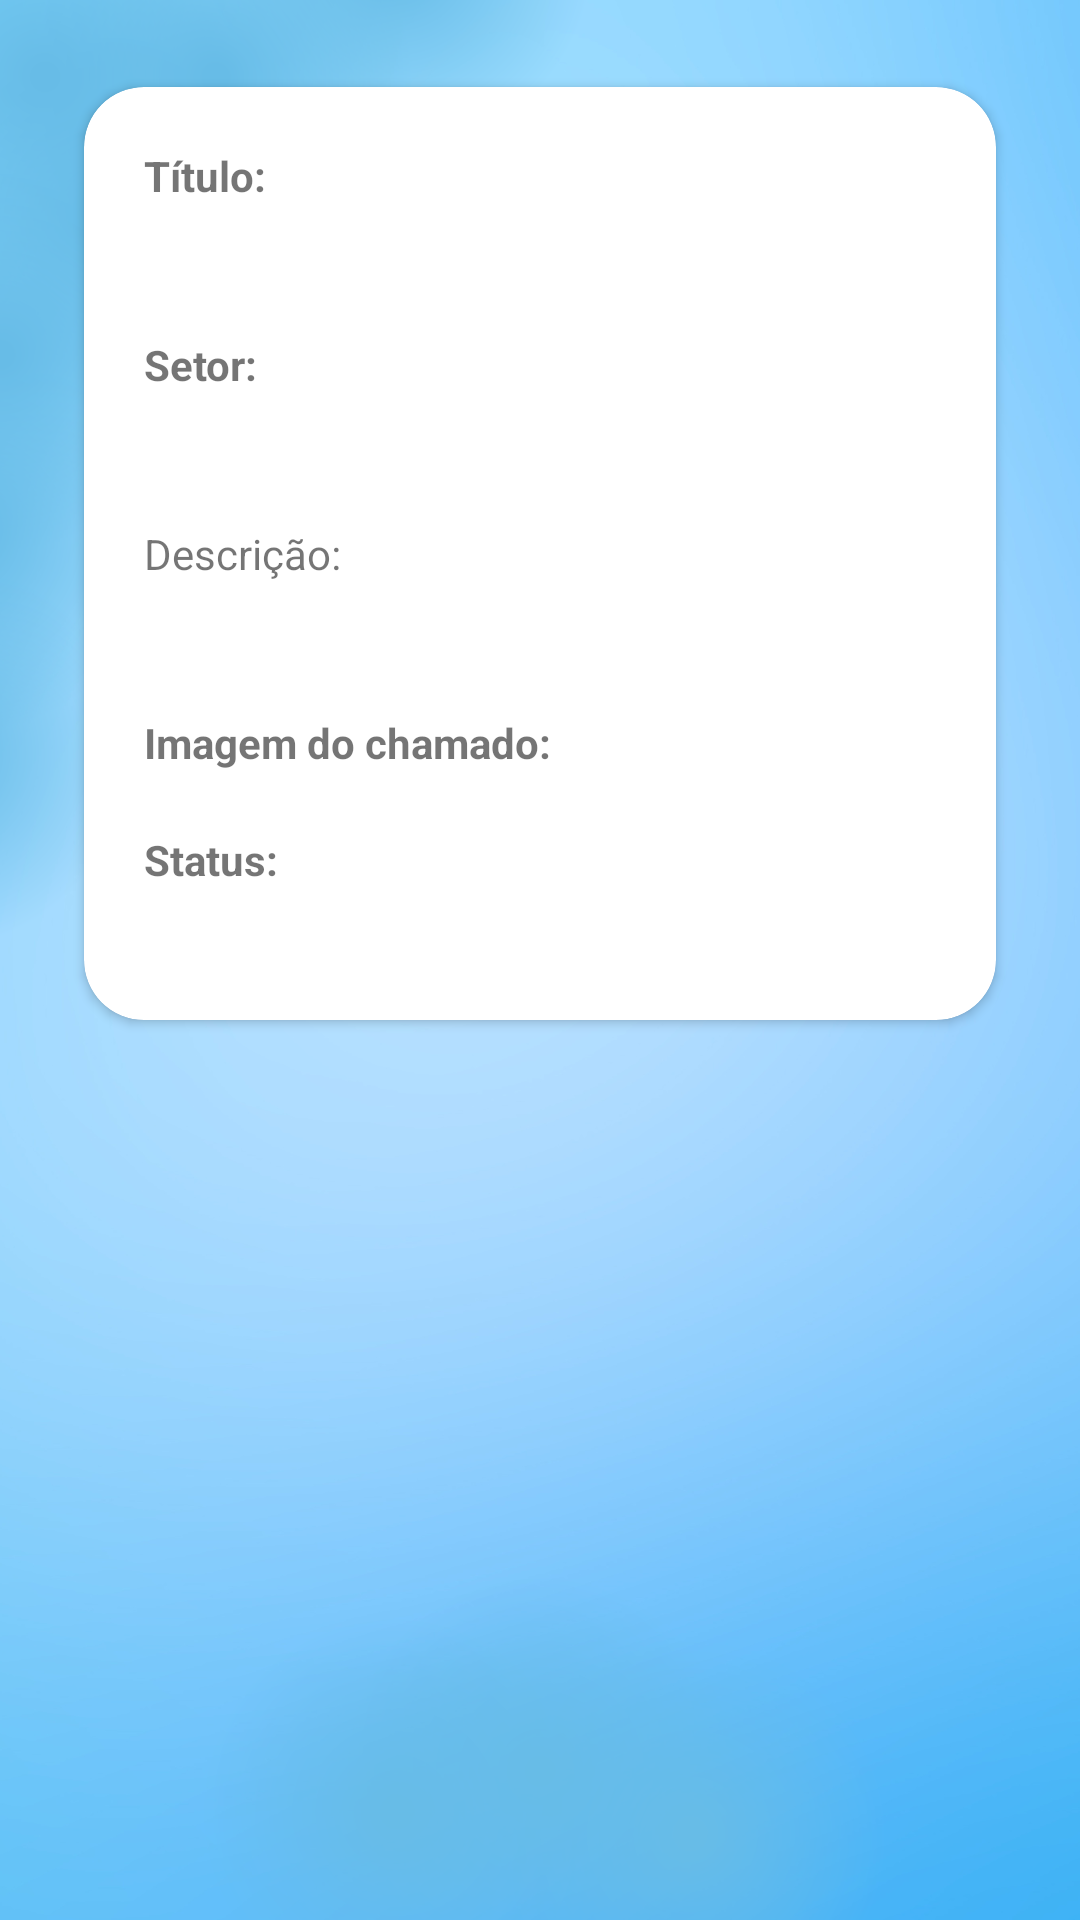

Here is an Android app screen rendered from its layout file. Give the layout XML and the strings, colors and styles it references.
<!-- AndroidManifest.xml: application theme AppTheme -->
<!-- res/layout/content_visualizacao_detalhada_chamados.xml -->
<?xml version="1.0" encoding="utf-8"?>
<LinearLayout xmlns:android="http://schemas.android.com/apk/res/android"
    xmlns:app="http://schemas.android.com/apk/res-auto"
    xmlns:tools="http://schemas.android.com/tools"
    android:layout_width="match_parent"
    android:layout_height="wrap_content"
    app:layout_behavior="@string/appbar_scrolling_view_behavior"
    tools:context="com.example.comunicacidadao.VisualizacaoDetalhadaChamadosActivity"
    android:background="@drawable/fnd"
    android:orientation="vertical"
    android:padding="20dp"
    tools:showIn="@layout/activity_visualizacao_detalhada_chamados">




    <androidx.cardview.widget.CardView
        android:layout_width="match_parent"
        android:layout_height="wrap_content"
        app:cardCornerRadius="20dp"
        android:elevation="6dp"
        app:cardUseCompatPadding="true">


        <LinearLayout
            android:layout_width="match_parent"
            android:layout_height="wrap_content"
            android:orientation="vertical"
            android:padding="20dp"
            >

            <TextView
                android:layout_width="wrap_content"
                android:layout_height="wrap_content"
                android:text="Título:"
                android:textStyle="bold"
                android:layout_marginBottom="5dp"
                />


            <TextView
                android:layout_width="wrap_content"
                android:layout_height="wrap_content"
                android:id="@+id/tvVisualizacaoDetalhaChamadosTitulo"
                android:layout_marginBottom="20dp"
            />


            <TextView
                android:layout_width="wrap_content"
                android:layout_height="wrap_content"
                android:text="Setor:"
                android:textStyle="bold"
                android:layout_marginBottom="5dp"
                />

            <TextView
                android:layout_width="wrap_content"
                android:layout_height="wrap_content"
                android:id="@+id/tvVisualizacaoDetalhaChamadosSetor"
                android:layout_marginBottom="20dp"
                />


            <TextView
                android:layout_width="wrap_content"
                android:layout_height="wrap_content"
                android:text="Descrição:"
                android:layout_marginBottom="5dp"
                />

            <TextView
                android:layout_width="wrap_content"
                android:layout_height="wrap_content"
                android:id="@+id/tvVisualizacaoDetalhaChamadosDescricao"
                android:layout_marginBottom="20dp"
                />

            <TextView
                android:layout_width="wrap_content"
                android:layout_height="wrap_content"
                android:text="Imagem do chamado:"
                android:textStyle="bold"
                />

            <ImageView
                android:layout_width="wrap_content"
                android:layout_height="wrap_content"
                android:id="@+id/ivVisualizacaoDetalhadaChamadosimagem"
                android:src="@mipmap/ic_launcher"
                android:contentDescription="@null"
                android:layout_marginBottom="20dp"
             />


            <TextView
                android:layout_width="wrap_content"
                android:layout_height="wrap_content"
                android:text="Status:"
                android:textStyle="bold"
                android:layout_marginBottom="5dp"

                />

            <TextView
                android:layout_width="wrap_content"
                android:layout_height="wrap_content"
                android:id="@+id/tvVisualizacaoDetalhaChamadosStatus"
                />





        </LinearLayout>


    </androidx.cardview.widget.CardView>



</LinearLayout>
<!-- res/layout/activity_visualizacao_detalhada_chamados.xml (included above) -->
<?xml version="1.0" encoding="utf-8"?>
<androidx.coordinatorlayout.widget.CoordinatorLayout xmlns:android="http://schemas.android.com/apk/res/android"
    xmlns:app="http://schemas.android.com/apk/res-auto"
    xmlns:tools="http://schemas.android.com/tools"
    android:layout_width="match_parent"
    android:layout_height="match_parent"
    tools:context="com.example.comunicacidadao.VisualizacaoDetalhadaChamadosActivity">

    <com.google.android.material.appbar.AppBarLayout
        android:layout_width="match_parent"
        android:layout_height="wrap_content"
        android:theme="@style/AppTheme.AppBarOverlay">

        <androidx.appcompat.widget.Toolbar
            android:id="@+id/toolbar"
            android:layout_width="match_parent"
            android:layout_height="?attr/actionBarSize"
            android:background="#1E90FF"
            app:popupTheme="@style/AppTheme.PopupOverlay" />

    </com.google.android.material.appbar.AppBarLayout>

    <include layout="@layout/content_visualizacao_detalhada_chamados" />



</androidx.coordinatorlayout.widget.CoordinatorLayout>
<!-- resources referenced by this layout -->
<resources>
  <!-- drawable fnd: png bitmap (drawable-v24, 389986 bytes) -->
  <style name="AppTheme.AppBarOverlay" parent="ThemeOverlay.AppCompat.Dark.ActionBar" />
  <style name="AppTheme.PopupOverlay" parent="ThemeOverlay.AppCompat.Light" />
  <style name="AppTheme" parent="Theme.AppCompat.Light.DarkActionBar">
          
          <item name="colorPrimary">@color/colorPrimary</item>
          <item name="colorPrimaryDark">@color/colorPrimaryDark</item>
          <item name="colorAccent">@color/colorAccent</item>
      </style>
  <!-- not gathered from this repository: default colours our renderer supplied (Android Studio template values) -->
  <color name="colorPrimary">#FF6200EE</color>
  <color name="colorPrimaryDark">#FF3700B3</color>
  <color name="colorAccent">#FF03DAC5</color>
</resources>
